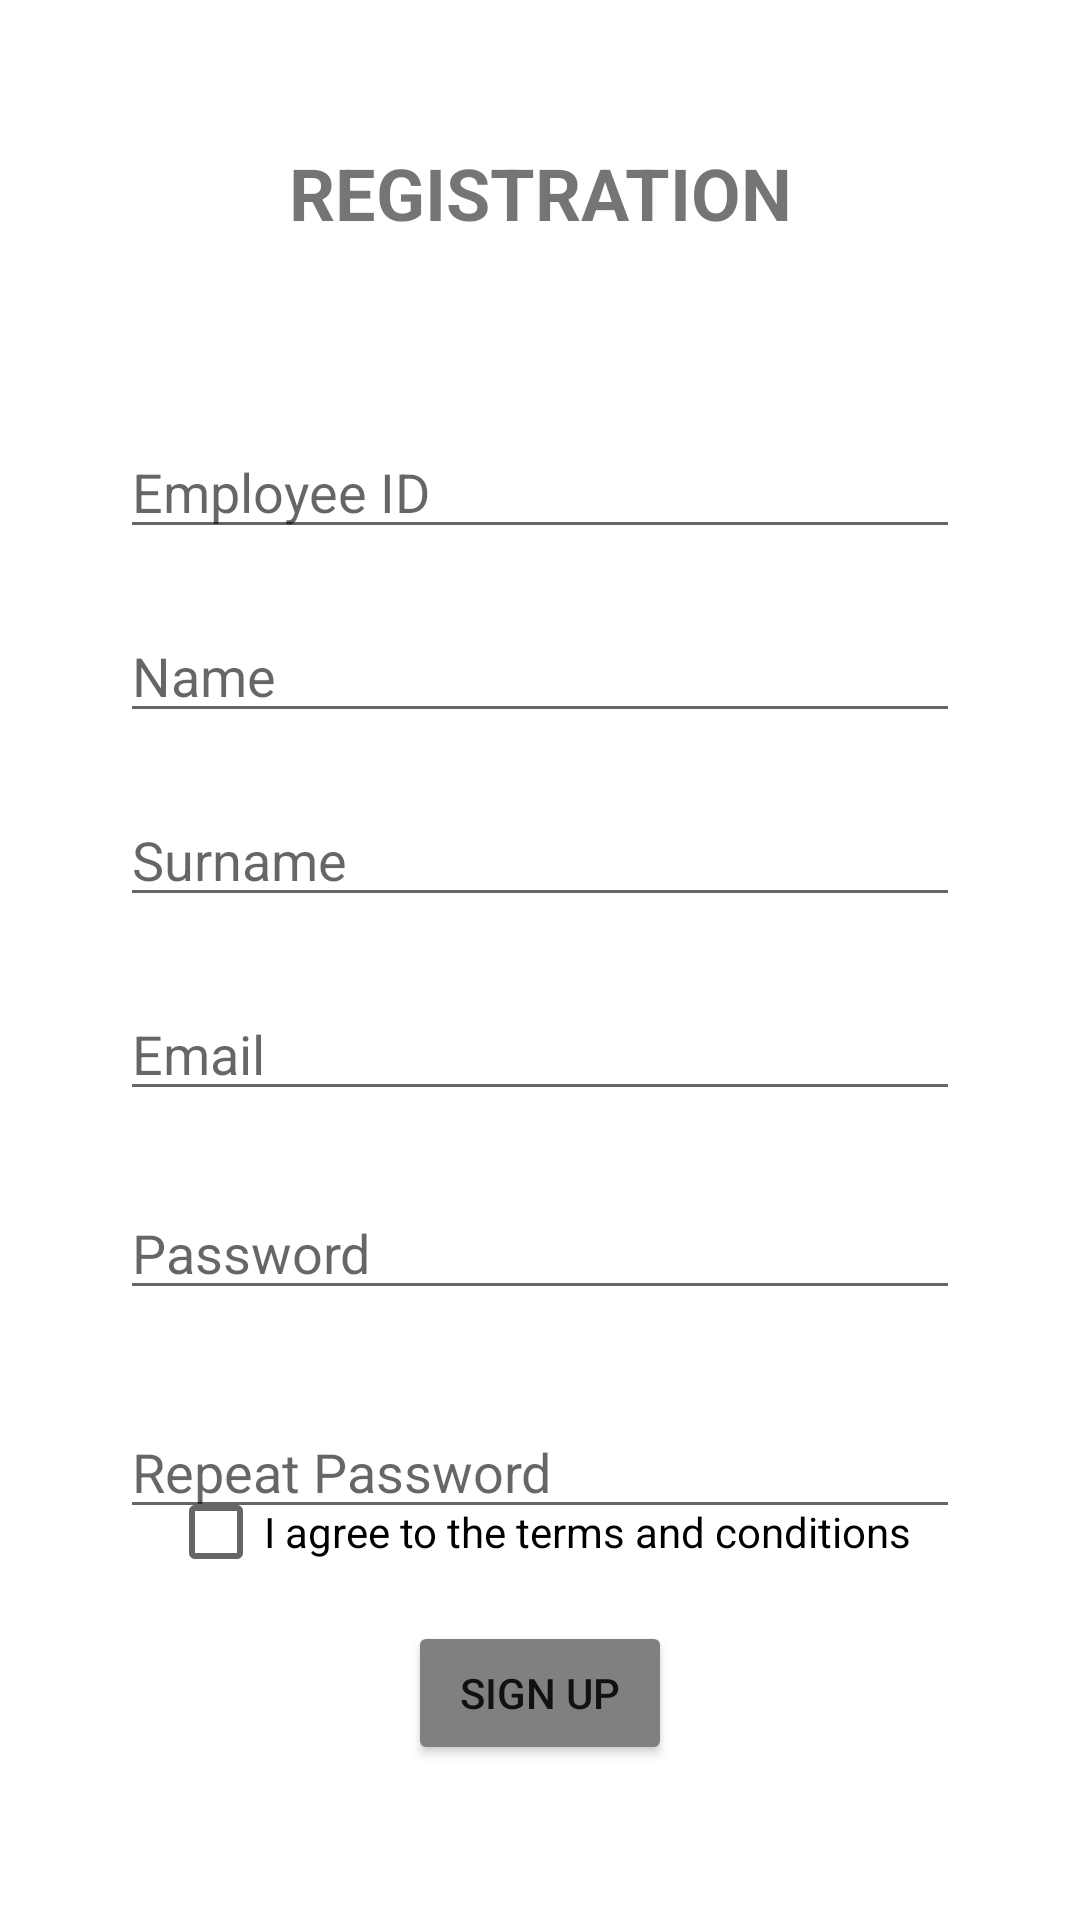

Produce the Android XML layout that renders to this screen, including the resource entries it uses.
<!-- AndroidManifest.xml: application theme Theme.BeWell -->
<!-- res/layout/activity_registration_page.xml -->
<?xml version="1.0" encoding="utf-8"?>
<androidx.constraintlayout.widget.ConstraintLayout xmlns:android="http://schemas.android.com/apk/res/android"
    xmlns:app="http://schemas.android.com/apk/res-auto"
    xmlns:tools="http://schemas.android.com/tools"
    android:layout_width="match_parent"
    android:layout_height="match_parent"
    tools:context=".activity.RegistrationScreenActivity"
    android:paddingLeft="40dp"
    android:paddingRight="40dp"

    >

    <TextView
        android:id="@+id/det"
        android:layout_width="wrap_content"
        android:layout_height="wrap_content"
        android:layout_marginTop="48dp"
        android:text="REGISTRATION"
        android:textSize="24sp"
        android:textStyle="bold"
        android:typeface="sans"
        app:layout_constraintEnd_toEndOf="parent"
        app:layout_constraintStart_toStartOf="parent"
        app:layout_constraintTop_toTopOf="parent" />

    <EditText
        android:id="@+id/employeeId"
        android:layout_width="match_parent"
        android:layout_height="wrap_content"
        android:layout_marginBottom="20dp"
        android:ems="10"
        android:hint="Employee ID"
        android:inputType="textPersonName"
        app:layout_constraintBottom_toTopOf="@+id/registerName"
        app:layout_constraintEnd_toEndOf="parent"
        app:layout_constraintStart_toStartOf="parent"
        app:layout_constraintTop_toTopOf="parent"
        app:layout_constraintVertical_bias="1.0" />

    <EditText
        android:id="@+id/registerName"
        android:layout_width="match_parent"
        android:layout_height="wrap_content"
        android:layout_marginBottom="20dp"
        android:ems="10"
        android:hint="Name"
        android:inputType="textPersonName"
        app:layout_constraintBottom_toTopOf="@+id/registerSurname"
        app:layout_constraintEnd_toEndOf="parent"
        app:layout_constraintStart_toStartOf="parent" />

    <EditText
        android:id="@+id/resgisterPassword"
        android:layout_width="match_parent"
        android:layout_height="wrap_content"
        android:layout_marginTop="315dp"
        android:layout_marginBottom="20dp"
        android:ems="10"
        android:hint="Password"
        android:inputType="textPassword"
        app:layout_constraintBottom_toTopOf="@+id/registerRepeatPassword"
        app:layout_constraintEnd_toEndOf="parent"
        app:layout_constraintStart_toStartOf="parent"
        app:layout_constraintTop_toBottomOf="@+id/det"
        app:layout_constraintVertical_bias="0.0" />

    <EditText
        android:id="@+id/registerEmail"
        android:layout_width="match_parent"
        android:layout_height="wrap_content"
        android:layout_marginBottom="20dp"
        android:ems="10"
        android:hint="Email"
        android:inputType="textEmailAddress"
        app:layout_constraintBottom_toTopOf="@+id/resgisterPassword"
        app:layout_constraintEnd_toEndOf="parent"
        app:layout_constraintStart_toStartOf="parent"
        app:layout_constraintTop_toBottomOf="@+id/det"
        app:layout_constraintVertical_bias="0.98" />

    <EditText
        android:id="@+id/registerSurname"
        android:layout_width="match_parent"
        android:layout_height="wrap_content"
        android:layout_marginBottom="20dp"
        android:ems="10"
        android:hint="Surname"
        android:inputType="textPersonName"
        app:layout_constraintBottom_toTopOf="@+id/registerEmail"
        app:layout_constraintEnd_toEndOf="parent"
        app:layout_constraintStart_toStartOf="parent"
        app:layout_constraintTop_toBottomOf="@+id/det"
        app:layout_constraintVertical_bias="0.983" />

    <EditText
        android:id="@+id/registerRepeatPassword"
        android:layout_width="match_parent"
        android:layout_height="wrap_content"
        android:layout_marginTop="388dp"
        android:ems="10"
        android:hint="Repeat Password"
        android:inputType="textPassword"
        app:layout_constraintBottom_toBottomOf="parent"
        app:layout_constraintEnd_toEndOf="parent"
        app:layout_constraintStart_toStartOf="parent"
        app:layout_constraintTop_toBottomOf="@+id/det"
        app:layout_constraintVertical_bias="0.0" />

    <CheckBox
        android:id="@+id/terms"
        android:layout_width="wrap_content"
        android:layout_height="wrap_content"
        android:text="I agree to the terms and conditions"
        app:layout_constraintBottom_toBottomOf="parent"
        app:layout_constraintEnd_toEndOf="parent"
        app:layout_constraintHorizontal_bias="0.496"
        app:layout_constraintStart_toStartOf="parent"
        app:layout_constraintTop_toTopOf="parent"
        app:layout_constraintVertical_bias="0.822" />

    <Button
        android:id="@+id/signUpButton"
        android:backgroundTint="@color/gray"
        android:layout_width="wrap_content"
        android:layout_height="wrap_content"
        android:text="Sign up"
        app:layout_constraintBottom_toBottomOf="parent"
        app:layout_constraintEnd_toEndOf="parent"
        app:layout_constraintStart_toStartOf="parent"
        app:layout_constraintTop_toTopOf="parent"
        app:layout_constraintVertical_bias="0.913" />




</androidx.constraintlayout.widget.ConstraintLayout>
<!-- resources referenced by this layout -->
<resources>
  <color name="gray">#808080</color>
  <style name="Theme.BeWell" parent="Theme.MaterialComponents.DayNight.NoActionBar">
          
          <item name="colorPrimary">@color/purple_500</item>
          <item name="colorPrimaryVariant">#fff</item>
          <item name="colorOnPrimary">@color/white</item>
          
          <item name="colorSecondary">@color/teal_200</item>
          <item name="colorSecondaryVariant">@color/teal_700</item>
          <item name="colorOnSecondary">@color/black</item>
          
          <item name="android:statusBarColor" tools:targetApi="l">?attr/colorPrimaryVariant</item>
          
      </style>
  <color name="purple_500">#FF6200EE</color>
  <color name="white">#FFFFFF</color>
  <color name="teal_200">#FF03DAC5</color>
  <color name="teal_700">#FF018786</color>
  <color name="black">#000000</color>
</resources>
